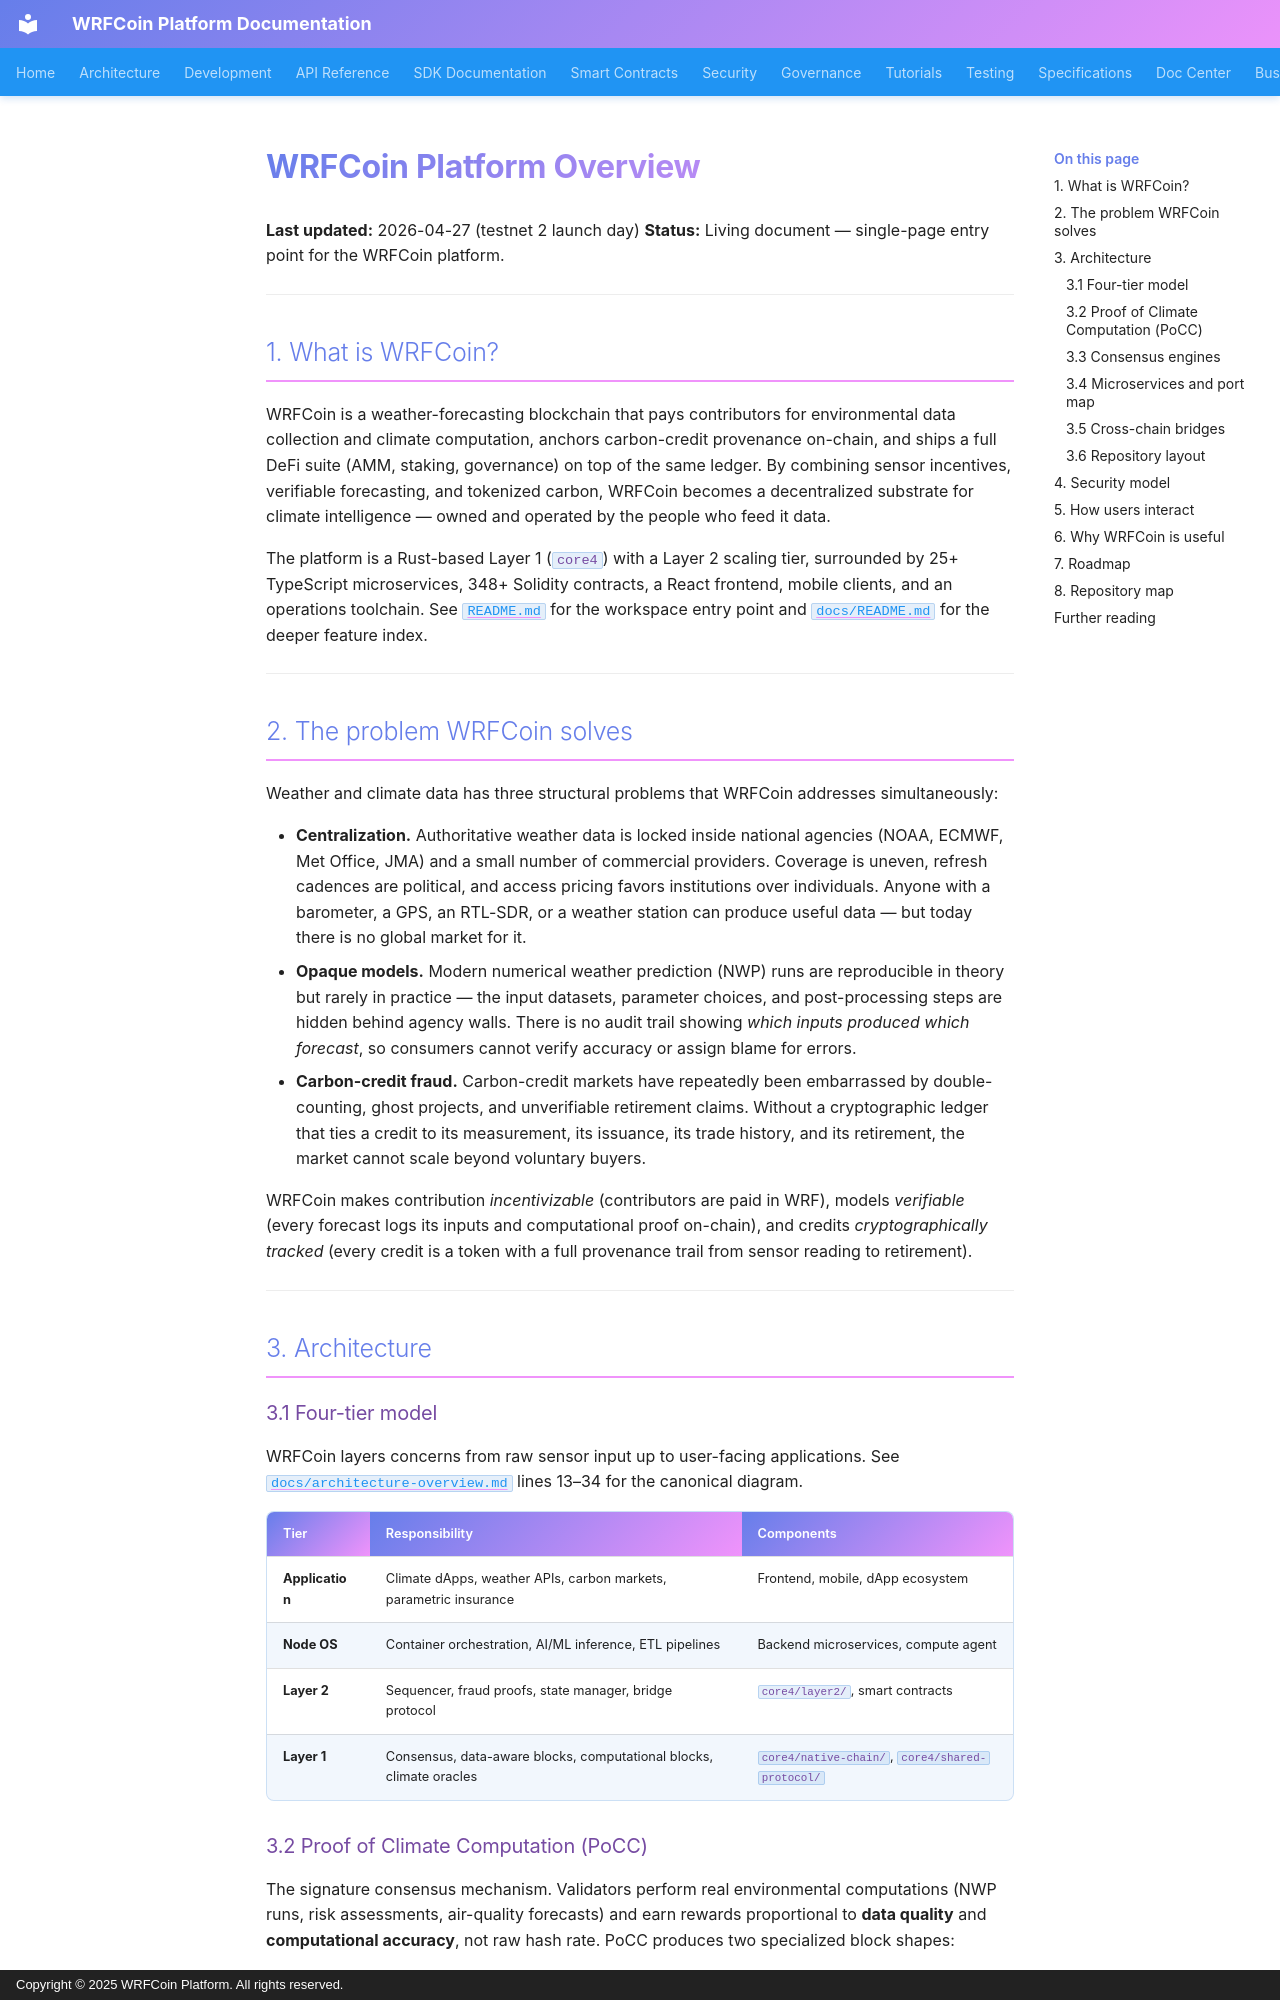

repository: wrfcoin/core4 · page: PLATFORM_OVERVIEW/index.html · generator: mkdocs · copyright: Copyright © 2025 WRFCoin Platform. All rights reserved.

# WRFCoin Platform Overview

**Last updated:** 2026-04-27 (testnet 2 launch day)
**Status:** Living document — single-page entry point for the WRFCoin platform.

---

## 1. What is WRFCoin?

WRFCoin is a weather-forecasting blockchain that pays contributors for environmental data
collection and climate computation, anchors carbon-credit provenance on-chain, and ships a full
DeFi suite (AMM, staking, governance) on top of the same ledger. By combining sensor incentives,
verifiable forecasting, and tokenized carbon, WRFCoin becomes a decentralized substrate for
climate intelligence — owned and operated by the people who feed it data.

The platform is a Rust-based Layer 1 (`core4`) with a Layer 2 scaling tier, surrounded by 25+
TypeScript microservices, 348+ Solidity contracts, a React frontend, mobile clients, and an
operations toolchain. See [`README.md`](../README.md) for the workspace entry point and
[`docs/README.md`](README.md) for the deeper feature index.

---

## 2. The problem WRFCoin solves

Weather and climate data has three structural problems that WRFCoin addresses simultaneously:

- **Centralization.** Authoritative weather data is locked inside national agencies (NOAA, ECMWF,
  Met Office, JMA) and a small number of commercial providers. Coverage is uneven, refresh
  cadences are political, and access pricing favors institutions over individuals. Anyone with a
  barometer, a GPS, an RTL-SDR, or a weather station can produce useful data — but today there
  is no global market for it.
- **Opaque models.** Modern numerical weather prediction (NWP) runs are reproducible in theory
  but rarely in practice — the input datasets, parameter choices, and post-processing steps are
  hidden behind agency walls. There is no audit trail showing _which inputs produced which
  forecast_, so consumers cannot verify accuracy or assign blame for errors.
- **Carbon-credit fraud.** Carbon-credit markets have repeatedly been embarrassed by
  double-counting, ghost projects, and unverifiable retirement claims. Without a cryptographic
  ledger that ties a credit to its measurement, its issuance, its trade history, and its
  retirement, the market cannot scale beyond voluntary buyers.

WRFCoin makes contribution _incentivizable_ (contributors are paid in WRF), models _verifiable_
(every forecast logs its inputs and computational proof on-chain), and credits _cryptographically
tracked_ (every credit is a token with a full provenance trail from sensor reading to retirement).

---

## 3. Architecture

### 3.1 Four-tier model

WRFCoin layers concerns from raw sensor input up to user-facing applications. See
[`docs/architecture-overview.md`](architecture-overview.md) lines 13–34 for the canonical diagram.

| Tier | Responsibility | Components |
|------|----------------|------------|
| **Application** | Climate dApps, weather APIs, carbon markets, parametric insurance | Frontend, mobile, dApp ecosystem |
| **Node OS** | Container orchestration, AI/ML inference, ETL pipelines | Backend microservices, compute agent |
| **Layer 2** | Sequencer, fraud proofs, state manager, bridge protocol | `core4/layer2/`, smart contracts |
| **Layer 1** | Consensus, data-aware blocks, computational blocks, climate oracles | `core4/native-chain/`, `core4/shared-protocol/` |
